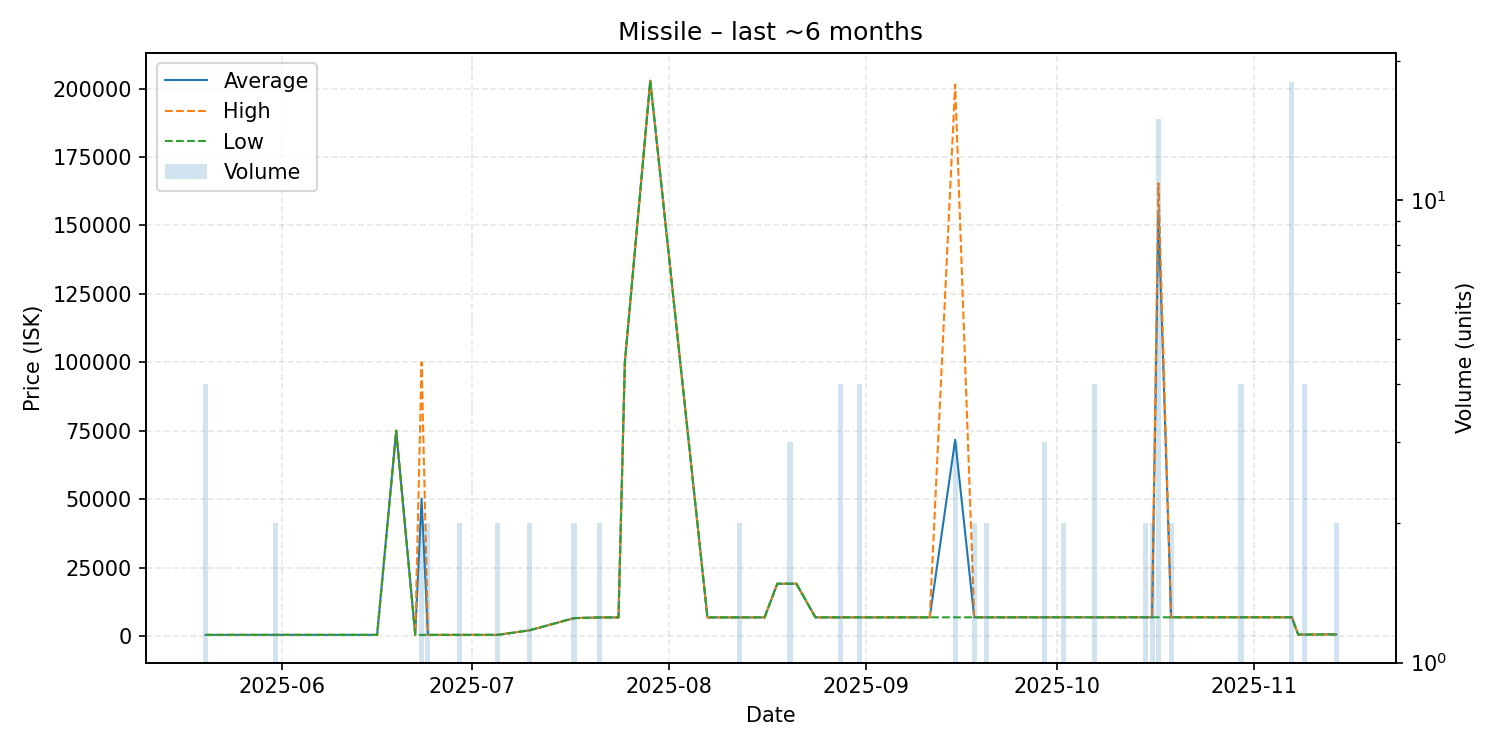

The file beside this chart, header and first rows:
date, average, highest, lowest, order_count, volume
2025-05-20, 383.7, 383.7, 383.7, 3, 4
2025-05-22, 383.7, 383.7, 383.7, 1, 1
2025-05-24, 383.7, 383.7, 383.7, 1, 1
2025-05-25, 383.7, 383.7, 383.7, 1, 1
2025-05-29, 383.8, 383.8, 383.8, 1, 1
2025-05-31, 383.8, 383.8, 383.8, 2, 2
2025-06-01, 384.0, 384.0, 384.0, 1, 1
2025-06-02, 384.0, 384.0, 384.0, 1, 1
2025-06-05, 384.0, 384.0, 384.0, 1, 1
2025-06-07, 384.0, 384.0, 384.0, 1, 1
2025-06-10, 384.0, 384.0, 384.0, 1, 1
2025-06-15, 385.0, 385.0, 385.0, 1, 1
2025-06-16, 385.4, 385.4, 385.4, 1, 1
2025-06-19, 75000, 75000, 75000, 1, 1
2025-06-22, 385.6, 385.6, 385.6, 1, 1
2025-06-23, 50193, 100000, 385.8, 2, 2
2025-06-24, 385.8, 385.8, 385.8, 1, 2
2025-06-25, 385.8, 385.8, 385.8, 1, 1
2025-06-26, 385.8, 385.8, 385.8, 1, 1
2025-06-29, 385.9, 386.0, 385.9, 2, 2
2025-06-30, 386.0, 386.0, 386.0, 1, 1
2025-07-04, 386.4, 386.4, 386.4, 1, 1
2025-07-05, 386.5, 386.5, 386.5, 2, 2
2025-07-10, 2051, 2051, 2051, 1, 2
2025-07-17, 6500, 6500, 6500, 1, 2
2025-07-21, 6754, 6754, 6754, 1, 2
2025-07-24, 6757, 6757, 6757, 1, 1
2025-07-25, 100000, 100000, 100000, 1, 1
2025-07-29, 202900, 202900, 202900, 1, 1
2025-08-07, 6765, 6765, 6765, 1, 1
2025-08-09, 6772, 6772, 6772, 1, 1
2025-08-12, 6774, 6774, 6774, 1, 2
2025-08-16, 6776, 6776, 6776, 1, 1
2025-08-18, 19080, 19080, 19080, 1, 1
2025-08-20, 19080, 19080, 19080, 1, 3
2025-08-21, 19080, 19080, 19080, 1, 1
2025-08-24, 6779, 6779, 6779, 1, 1
2025-08-27, 6782, 6782, 6782, 1, 1
2025-08-28, 6782, 6782, 6782, 2, 4
2025-08-31, 6784, 6784, 6784, 1, 4
2025-09-01, 6784, 6784, 6784, 1, 1
2025-09-04, 6784, 6784, 6784, 1, 1
2025-09-06, 6787, 6787, 6787, 1, 1
2025-09-08, 6791, 6791, 6791, 1, 1
2025-09-11, 6791, 6791, 6791, 1, 1
2025-09-15, 71697, 201500, 6795, 3, 3
2025-09-18, 6795, 6795, 6795, 1, 2
2025-09-20, 6797, 6797, 6797, 2, 2
2025-09-22, 6799, 6799, 6799, 1, 1
2025-09-23, 6799, 6799, 6799, 1, 1
2025-09-28, 6801, 6801, 6801, 1, 1
2025-09-29, 6803, 6803, 6802, 2, 3
2025-10-02, 6805, 6805, 6805, 2, 2
2025-10-07, 6806, 6806, 6806, 1, 4
2025-10-08, 6806, 6806, 6806, 1, 1
2025-10-11, 6806, 6806, 6806, 1, 1
2025-10-15, 6806, 6806, 6806, 1, 2
2025-10-16, 6806, 6806, 6806, 2, 2
2025-10-17, 155047, 165400, 6806, 5, 15
2025-10-19, 6806, 6806, 6806, 1, 2
... 12 more rows
